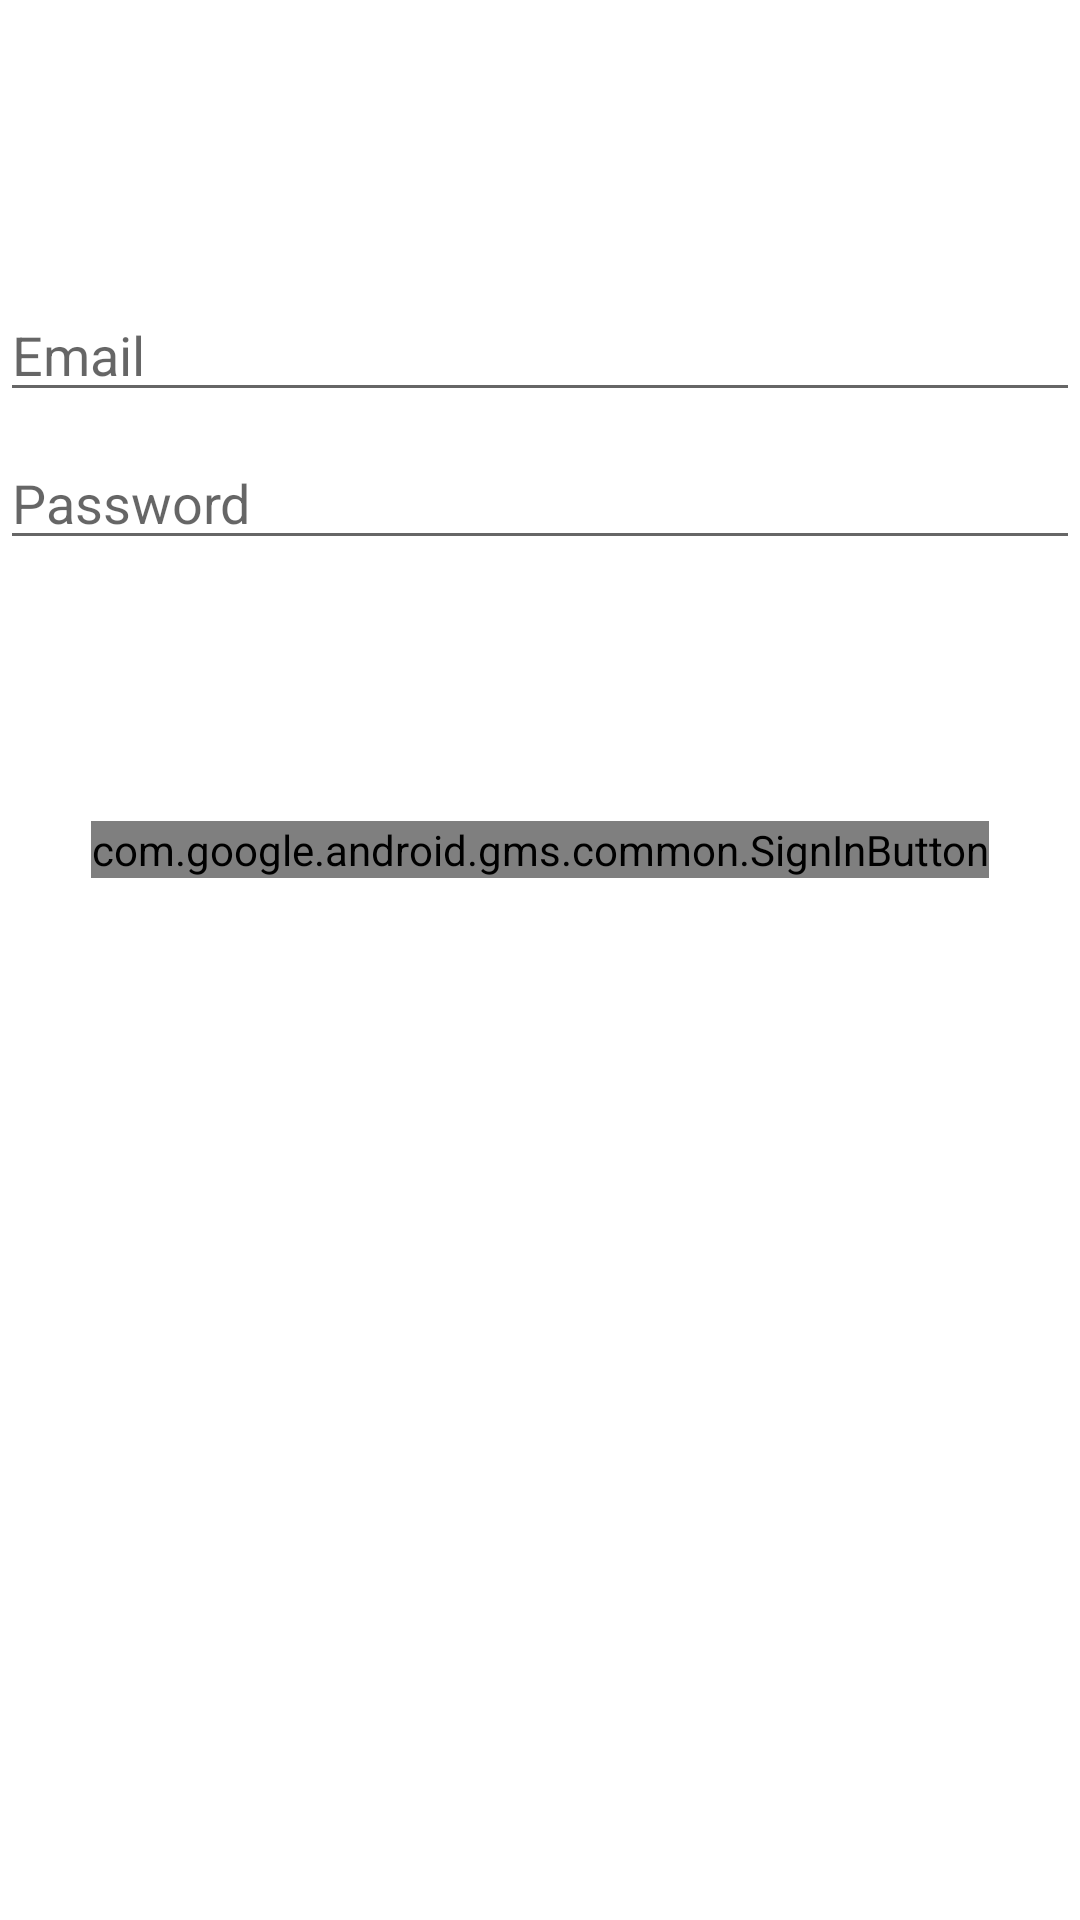

Reconstruct the res/layout file that produces this screen, plus the resources it refers to.
<!-- AndroidManifest.xml: application theme Theme.BookDate -->
<!-- res/layout/activity_main.xml -->
<?xml version="1.0" encoding="utf-8"?>
<androidx.constraintlayout.widget.ConstraintLayout xmlns:android="http://schemas.android.com/apk/res/android"
    xmlns:app="http://schemas.android.com/apk/res-auto"
    xmlns:tools="http://schemas.android.com/tools"
    android:layout_width="match_parent"
    android:layout_height="match_parent"
    tools:context=".MainActivity">

    <EditText
        android:id="@+id/username"
        android:layout_width="0dp"
        android:layout_height="wrap_content"
        android:layout_marginTop="96dp"
        android:hint="@string/prompt_email"
        android:inputType="textEmailAddress"
        android:selectAllOnFocus="true"
        app:layout_constraintEnd_toEndOf="parent"
        app:layout_constraintStart_toStartOf="parent"
        app:layout_constraintTop_toTopOf="parent" />

    <EditText
        android:id="@+id/password"
        android:layout_width="0dp"
        android:layout_height="wrap_content"
        android:layout_marginTop="8dp"
        android:hint="@string/prompt_password"
        android:imeActionLabel="@string/action_sign_in_short"
        android:imeOptions="actionDone"
        android:inputType="textPassword"
        android:selectAllOnFocus="true"
        app:layout_constraintEnd_toEndOf="parent"
        app:layout_constraintStart_toStartOf="parent"
        app:layout_constraintTop_toBottomOf="@+id/username" />

    <com.google.android.gms.common.SignInButton
        android:id="@+id/signInButton"
        android:layout_width="wrap_content"
        android:layout_height="wrap_content"
        android:layout_gravity="start"
        android:layout_marginTop="16dp"
        android:layout_marginBottom="64dp"
        android:enabled="false"
        android:text="@string/action_sign_in"
        app:layout_constraintBottom_toBottomOf="parent"
        app:layout_constraintEnd_toEndOf="parent"
        app:layout_constraintStart_toStartOf="parent"
        app:layout_constraintTop_toBottomOf="@+id/password"
        app:layout_constraintVertical_bias="0.2" />


</androidx.constraintlayout.widget.ConstraintLayout>
<!-- resources referenced by this layout -->
<resources>
  <string name="action_sign_in">Sign in or register</string>
  <string name="action_sign_in_short">Sign in</string>
  <string name="prompt_email">Email</string>
  <string name="prompt_password">Password</string>
  <style name="Theme.BookDate" parent="Theme.MaterialComponents.DayNight.DarkActionBar">
          
          <item name="colorPrimary">@color/text</item>
          <item name="colorPrimaryVariant">@color/purple_700</item>
          <item name="colorOnPrimary">@color/white</item>
          
          <item name="colorSecondary">@color/teal_200</item>
          <item name="colorSecondaryVariant">@color/teal_700</item>
          <item name="colorOnSecondary">@color/black</item>
          
          <item name="android:statusBarColor" tools:targetApi="l">?attr/colorPrimaryVariant</item>
          
      </style>
  <color name="text">#361a69</color>
  <color name="purple_700">#FF3700B3</color>
  <color name="white">#FFFFFFFF</color>
  <color name="teal_200">#FF03DAC5</color>
  <color name="teal_700">#FF018786</color>
  <color name="black">#FF000000</color>
</resources>
